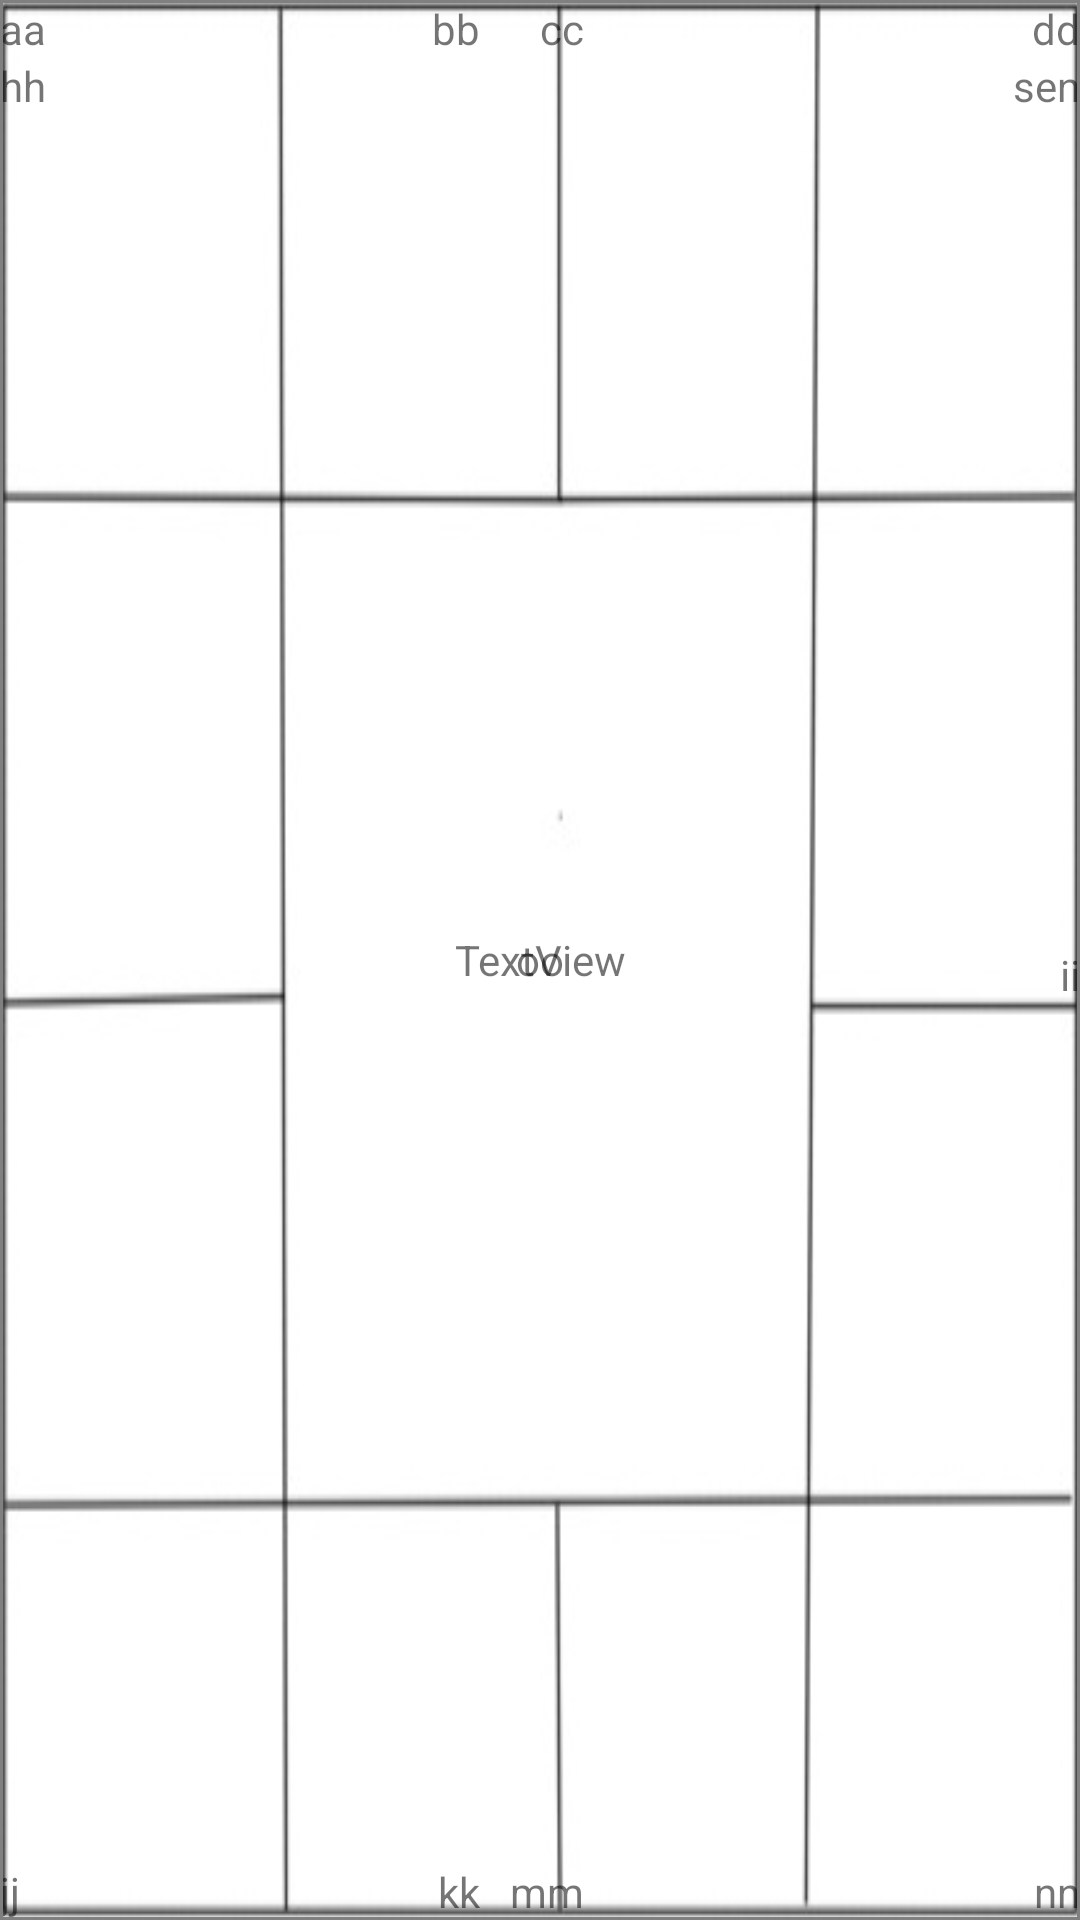

Android layout source for this screen:
<!-- AndroidManifest.xml: application theme AppTheme -->
<!-- res/layout/testfile.xml -->
<?xml version="1.0" encoding="utf-8"?>
<RelativeLayout xmlns:android="http://schemas.android.com/apk/res/android"
    android:layout_width="match_parent"
    android:layout_height="match_parent">
    <RelativeLayout
        android:layout_width="match_parent"
        android:layout_height="wrap_content"
        android:id="@+id/reltab"

        android:layout_alignParentRight="true"
        android:layout_alignParentEnd="true"

        android:layout_toEndOf="@+id/textView4"
        android:layout_toRightOf="@+id/textView4"
        android:background="@drawable/chat"

        android:layout_below="@+id/imageView4"
        android:layout_above="@+id/rellast">

        <TextView
            android:layout_width="wrap_content"
            android:layout_height="wrap_content"
            android:text="aa"
            android:id="@+id/aa"/>

        <TextView
            android:layout_width="wrap_content"
            android:layout_height="wrap_content"
            android:text="jj"

            android:layout_alignParentBottom="true"
            android:id="@+id/jj" />


        <TextView
            android:layout_width="wrap_content"
            android:layout_height="wrap_content"
            android:text="dd"
            android:layout_alignParentTop="true"
            android:layout_alignParentRight="true"
            android:layout_alignParentEnd="true"
            android:id="@+id/dd" />

        <TextView
            android:layout_width="wrap_content"
            android:layout_height="wrap_content"
            android:text=""
            android:id="@+id/cen"
            android:layout_alignParentTop="true"
            android:layout_centerHorizontal="true" />

        <TextView
            android:layout_width="wrap_content"
            android:layout_height="wrap_content"
            android:text=""
            android:layout_centerVertical="true"
            android:layout_alignParentRight="true"
            android:layout_alignParentEnd="true"
            android:id="@+id/textView15" />

        <TextView
            android:layout_width="wrap_content"
            android:layout_height="wrap_content"
            android:text="nn"
            android:id="@+id/nn"
            android:layout_alignParentBottom="true"
            android:layout_alignParentRight="true"
            android:layout_alignParentEnd="true" />

        <TextView
            android:layout_width="wrap_content"
            android:layout_height="wrap_content"
            android:text=""
            android:layout_alignParentBottom="true"
            android:layout_centerHorizontal="true"

            android:id="@+id/textView23" />

        <TextView
            android:layout_width="wrap_content"
            android:layout_height="wrap_content"
            android:id="@+id/five"
            android:text=""
            android:layout_below="@+id/aa"
            android:layout_alignParentLeft="true"
            android:layout_alignParentStart="true"
            android:layout_marginTop="24dp" />

        <TextView
            android:layout_width="wrap_content"
            android:layout_height="wrap_content"
            android:id="@+id/gg"
            android:text=""
            android:layout_centerVertical="true"

            android:layout_alignParentRight="true"
            android:layout_alignParentEnd="true"
            android:layout_alignLeft="@+id/dd"
            android:layout_alignStart="@+id/dd" />

        <TextView
            android:layout_width="wrap_content"
            android:layout_height="wrap_content"
            android:text="hh"

            android:id="@+id/hh"
            android:layout_below="@+id/ff"
            android:layout_alignParentLeft="true"
            android:layout_alignParentStart="true" />

        <TextView
            android:layout_width="wrap_content"
            android:layout_height="wrap_content"
            android:id="@+id/six"
            android:text="six"
            android:paddingTop="30dp"
            android:layout_above="@+id/textView15"
            android:layout_toRightOf="@+id/five"
            android:layout_toEndOf="@+id/five"
            android:layout_marginBottom="13dp" />

        <TextView
            android:layout_width="wrap_content"
            android:layout_height="wrap_content"
            android:id="@+id/ff"
            android:text=""



            android:layout_centerVertical="true"


            />

        <TextView
            android:layout_width="match_parent"
            android:layout_height="match_parent"
            android:text="oo"
            android:gravity="center"
            android:id="@+id/oo"
            android:layout_alignParentTop="true"
            android:layout_alignParentLeft="true"
            android:layout_alignParentStart="true"
            android:layout_alignParentBottom="true" />

        <TextView
            android:layout_width="wrap_content"
            android:layout_height="wrap_content"
            android:id="@+id/bb"
            android:text="bb"

            android:layout_alignParentTop="true"
            android:layout_toLeftOf="@+id/cen"
            android:layout_toStartOf="@+id/cen"
            android:paddingRight="20dp"
            />


        <TextView
            android:layout_width="wrap_content"
            android:layout_height="wrap_content"
            android:id="@+id/cc"
            android:text="cc"

            android:layout_alignParentTop="true"
            android:layout_toRightOf="@+id/textView23"
            android:layout_toEndOf="@+id/textView23" />

        <TextView
            android:layout_width="wrap_content"
            android:layout_height="wrap_content"
            android:id="@+id/kk"
            android:text="kk"

            android:layout_alignParentBottom="true"
            android:paddingRight="20dp"
            android:layout_toStartOf="@+id/textView23"
            android:layout_toLeftOf="@+id/textView23" />

        <TextView
            android:layout_width="wrap_content"
            android:layout_height="wrap_content"
            android:id="@+id/mm"
            android:text="mm"
            android:layout_alignParentBottom="true"
            android:layout_alignRight="@+id/cc"
            android:layout_alignEnd="@+id/cc" />

        <TextView
            android:layout_width="wrap_content"
            android:layout_height="wrap_content"
            android:id="@+id/ii"
            android:text="ii"
            android:paddingTop="10dp"
            android:layout_centerInParent="true"

            android:layout_below="@+id/dd"
            android:layout_alignParentRight="true"
            android:layout_alignParentEnd="true" />

        <TextView
            android:layout_width="wrap_content"
            android:layout_height="wrap_content"
            android:id="@+id/mmm"
            android:text="sen"

            android:layout_below="@+id/textView15"
            android:layout_alignRight="@+id/textView15"
            android:layout_alignEnd="@+id/textView15" />


    </RelativeLayout>

    <RelativeLayout
        android:layout_width="match_parent"
        android:layout_height="wrap_content"
        android:layout_alignParentBottom="true"
        android:layout_centerHorizontal="true"
        android:background="@drawable/border"
        android:layout_below="@+id/rellast">

        <TextView
            android:text="TextView"
            android:layout_width="match_parent"
            android:layout_height="match_parent"
            android:id="@+id/rasi"
            android:gravity="center"
            android:layout_alignParentTop="true"
            android:layout_centerHorizontal="true" />


    </RelativeLayout>


</RelativeLayout>
<!-- resources referenced by this layout -->
<resources>
  <!-- drawable border (drawable) -->
  <?xml version="1.0" encoding="utf-8"?>
  <shape
      xmlns:android="http://schemas.android.com/apk/res/android"
      android:shape= "rectangle"  >
  
      <stroke android:width="1dp"  android:color="#808080"/>
  </shape>
  <!-- drawable chat: jpg bitmap (drawable-v21, 16444 bytes) -->
  <style name="AppTheme" parent="Theme.AppCompat.Light.DarkActionBar">
          
          <item name="android:actionBarStyle">@style/MyActionBar</item>
  
          
          <item name="actionBarStyle">@style/MyActionBar</item>
      </style>
  <style name="MyActionBar" parent="@style/Widget.AppCompat.Light.ActionBar.Solid.Inverse">
          <item name="android:background">@color/actionbar_background</item>
  
          
          <item name="background">@color/actionbar_background</item>
      </style>
  <color name="actionbar_background">#f96e59</color>
</resources>
